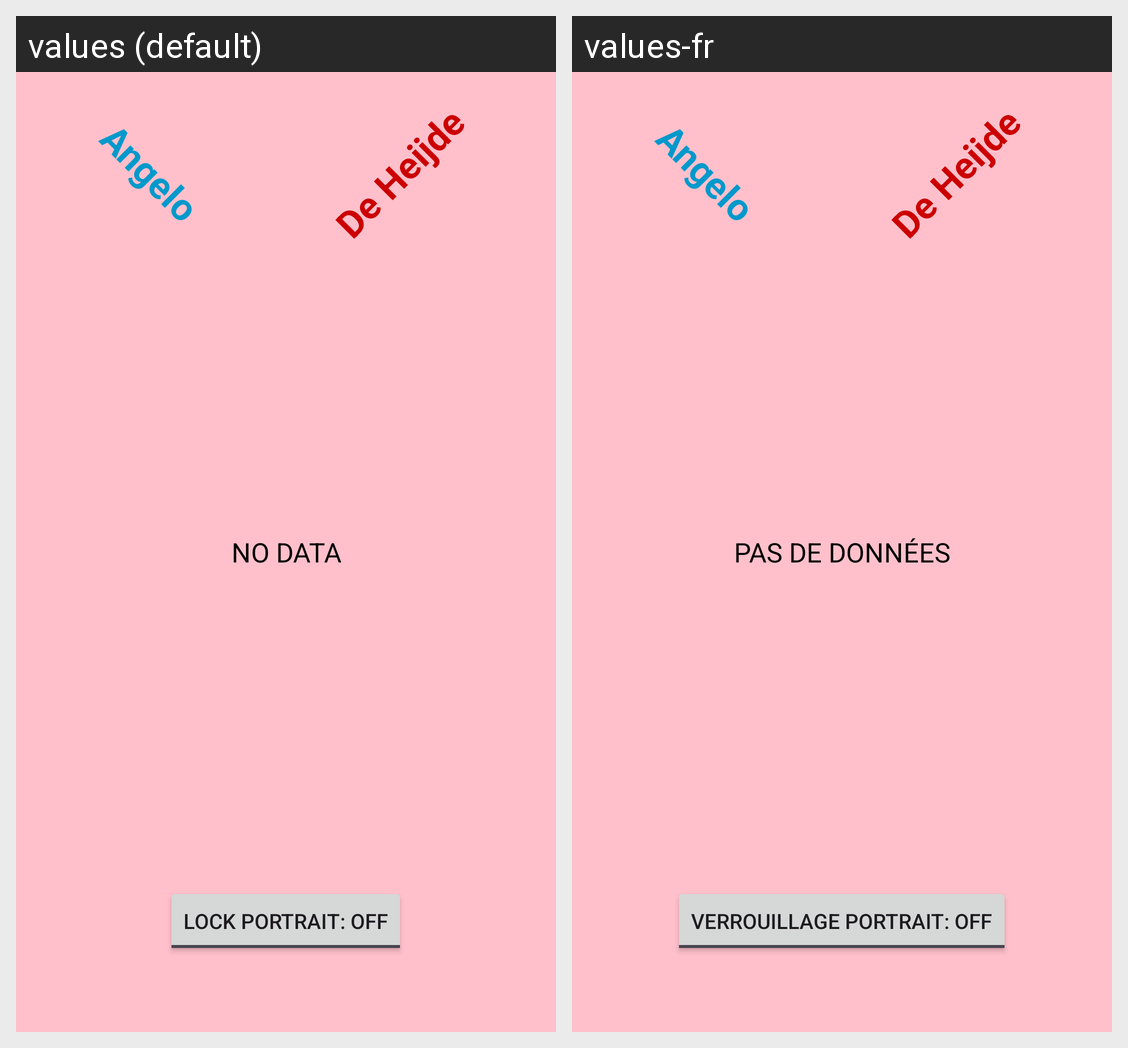

Strings drawn on this Android screen and how each of the app's shown locales translates them:
Android screen res/layout/fragment_about_us.xml rendered under 2 locales, left to right: values (default), values-fr. Device: Nexus 5 (rendered at 1080×1920; each locale shown at half size, 540×960, under a caption strip naming it); theme Theme.AngeloLab08.
Strings drawn on this screen, with the default value and each locale's value (text and hints the layout hard-codes, and strings that could not be matched under every locale, appear in the picture but are not listed):

about_first_name
  values: Angelo
  values-fr: Angelo

about_last_name
  values: De Heijde
  values-fr: De Heijde

about_no_data
  values: NO DATA
  values-fr: PAS DE DONNÉES

about_toggle_off
  values: Lock Portrait: OFF
  values-fr: Verrouillage Portrait: OFF
